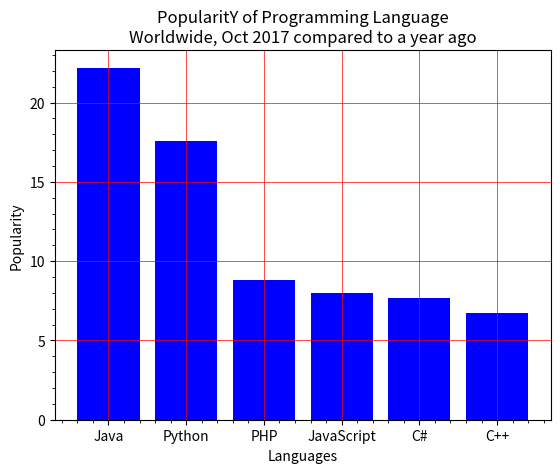

The matplotlib source for this figure:
import matplotlib.pyplot as plt
x = ['Java', 'Python', 'PHP', 'JavaScript', 'C#', 'C++']
popularity = [22.2, 17.6, 8.8, 8, 7.7, 6.7]
x_pos = [i for i, _ in enumerate(x)]

fig, ax = plt.subplots()
rects1 = ax.bar(x_pos, popularity, color='blue')
plt.xlabel("Languages")
plt.ylabel("Popularity")
plt.title("PopularitY of Programming Language\n" + "Worldwide, Oct 2017 compared to a year ago")
plt.xticks(x_pos, x)

plt.minorticks_on()
plt.grid(which='major', linestyle='-', linewidth='0.5', color='red')

plt.grid(which='minor', linestyle='', linewidth='0.5', color='black')
def autolabel(rects):
    """
    Attach a text label above each bar displaying its height
    """
    for rect in rects:
        height = rect.get_height()
        ax.text(rect.get_x() + rect.get_width() / 2., 1.05 * height,
                '%f' % float(height),
                ha='center', va='bottom')
    autolabel(rects1)

    plt.show()